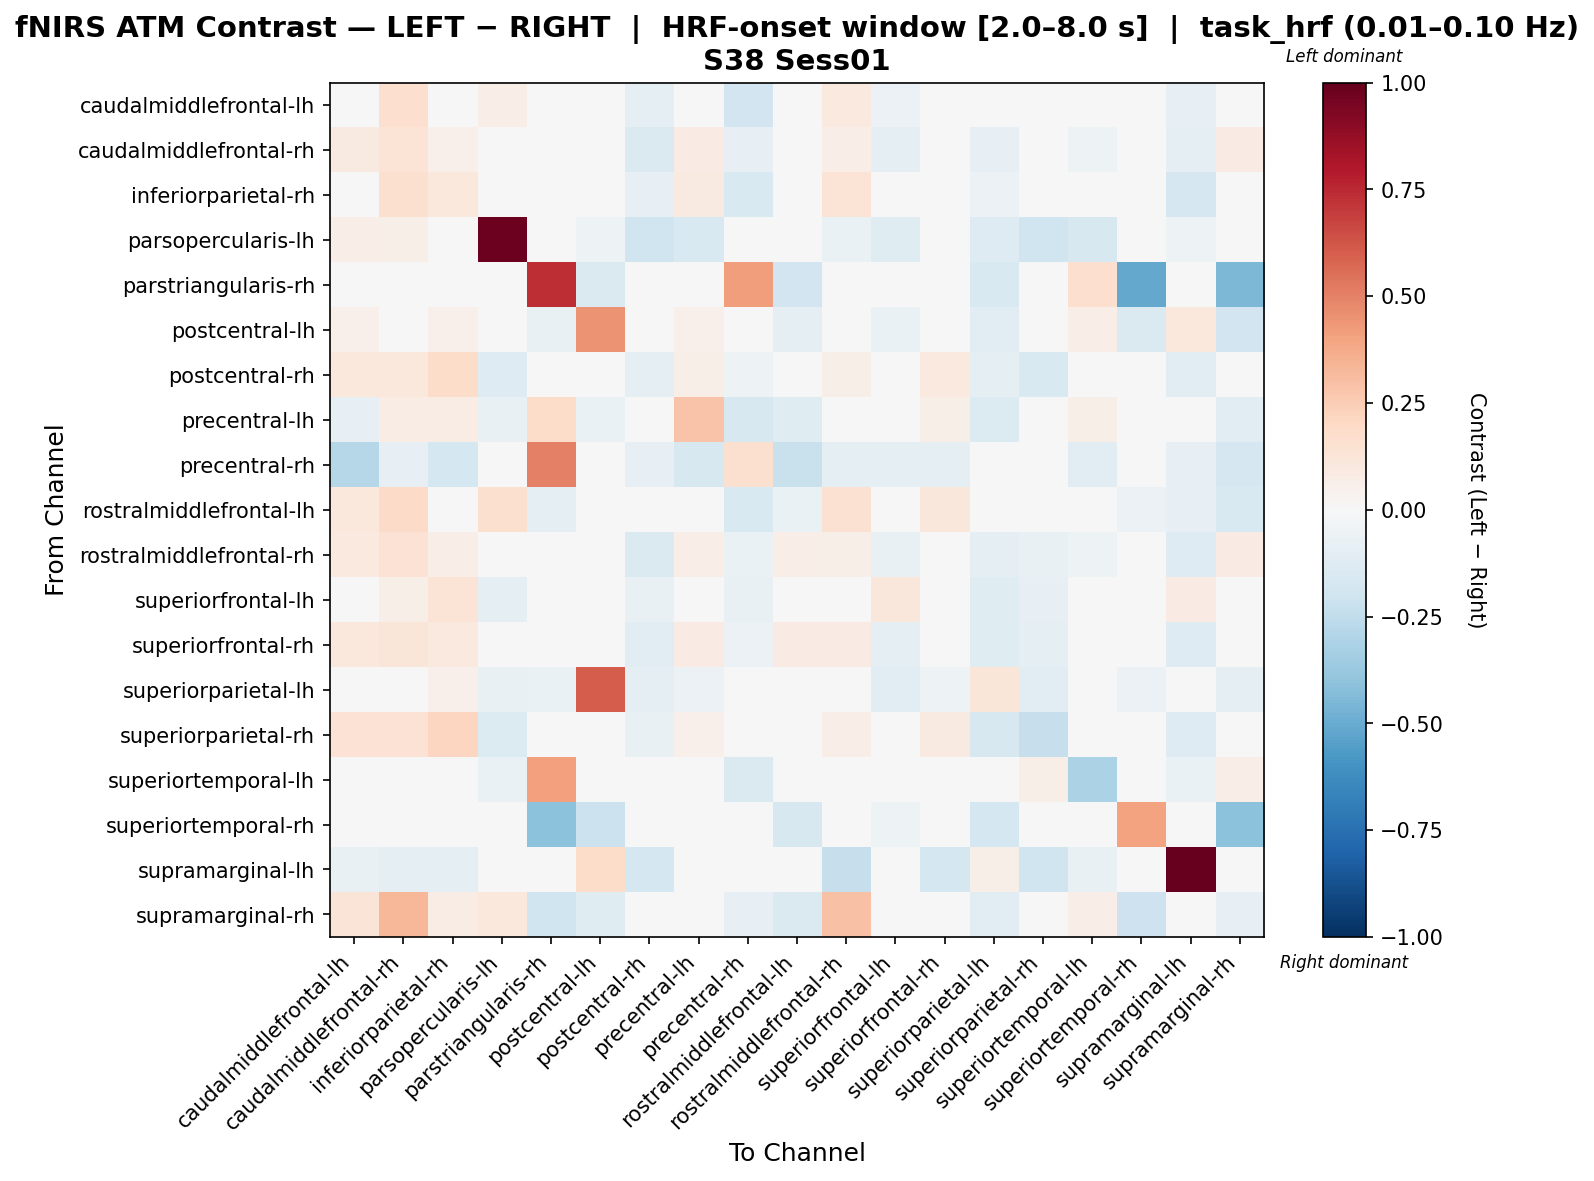

The table this chart was drawn from, first rows:
, caudalmiddlefrontal-lh, caudalmiddlefrontal-rh, inferiorparietal-rh, parsopercularis-lh, parstriangularis-rh, postcentral-lh, postcentral-rh, precentral-lh, precentral-rh, rostralmiddlefrontal-lh, rostralmiddlefrontal-rh, superiorfrontal-lh, superiorfrontal-rh, superiorparietal-lh, superiorparietal-rh, superiortemporal-lh, superiortemporal-rh, supramarginal-lh, supramarginal-rh
caudalmiddlefrontal-lh, 0.02871, 0.1663, 0.00465, 0.06829, 0.00343, 0.04686, -0.08786, 0.03242, -0.1892, 0.006158, 0.09522, -0.05803, 0.04259, -0.02706, -0.0007863, -0.04201, 0.0, -0.08305, -0.006567
caudalmiddlefrontal-rh, 0.09325, 0.1372, 0.05326, 0.003871, 0.0, 0.03534, -0.1437, 0.08488, -0.08461, 0.04882, 0.06864, -0.08648, -0.006047, -0.08534, -0.04907, -0.05265, 0.0, -0.09982, 0.08239
inferiorparietal-rh, 0.04437, 0.1605, 0.1049, 0.0, 0.003477, -0.0459, -0.0856, 0.0904, -0.1491, 0.005078, 0.1374, -0.03819, 0.01765, -0.05981, -0.02851, -0.0319, 0.0, -0.17, 0.0452
parsopercularis-lh, 0.0634, 0.05757, 0.0, 0.9788, 0.0, -0.05077, -0.2008, -0.1523, -0.0111, 0.03795, -0.06491, -0.1223, -0.002163, -0.1282, -0.2008, -0.1634, 0.0, -0.05077, 0.009857
parstriangularis-rh, 0.03982, 0.0, 0.03982, 0.0, 0.738, -0.145, 0.0, 0.04993, 0.4181, -0.1934, 0.0, 0.0, 0.0, -0.1547, 0.0, 0.1664, -0.5108, 0.0, -0.4481
postcentral-lh, 0.05371, 0.03963, 0.05371, -0.02219, -0.07305, 0.4485, -0.04492, 0.05357, 0.0, -0.09794, 0.01445, -0.0682, -0.02993, -0.1168, -0.04658, 0.06798, -0.1442, 0.1036, -0.1914
postcentral-rh, 0.1053, 0.1039, 0.1847, -0.1273, 0.0, 0.01521, -0.09341, 0.06074, -0.05278, 0.007522, 0.05964, -0.01916, 0.09715, -0.09975, -0.1524, -0.004679, 0.0, -0.1064, 0.0216
precentral-lh, -0.08108, 0.07239, 0.07465, -0.07452, 0.1846, -0.06532, 0.009193, 0.2878, -0.1593, -0.1202, 0.009452, 0.001105, 0.06181, -0.1353, 0.03035, 0.0557, 0.0, -0.0379, -0.1134
precentral-rh, -0.285, -0.08299, -0.1776, -0.009857, 0.5077, -0.009857, -0.07869, -0.1577, 0.1581, -0.2222, -0.0916, -0.1009, -0.0873, -0.009857, -0.01416, -0.107, 0.0, -0.07869, -0.1676
rostralmiddlefrontal-lh, 0.1051, 0.1927, -0.0005148, 0.1618, -0.09826, -0.02841, -0.02025, -0.01959, -0.1554, -0.06401, 0.153, -0.006649, 0.1119, -0.03695, 0.04564, -0.04534, -0.06004, -0.08279, -0.152
rostralmiddlefrontal-rh, 0.09974, 0.1414, 0.06591, -0.0006862, 0.0, 0.03922, -0.141, 0.06315, -0.06481, 0.06265, 0.05503, -0.07322, 0.01882, -0.09096, -0.07221, -0.05437, 0.0, -0.1295, 0.08081
superiorfrontal-lh, 0.04321, 0.06181, 0.135, -0.08897, 0.0, -0.0271, -0.07077, 0.04386, -0.07143, -0.01634, 0.03527, 0.1153, 0.04691, -0.1206, -0.0818, -0.01841, -0.0238, 0.08352, -0.04574
superiorfrontal-rh, 0.1051, 0.1246, 0.09746, 0.0152, 0.0, -0.003371, -0.1164, 0.08016, -0.05931, 0.08218, 0.07919, -0.08877, 0.03388, -0.121, -0.09272, -0.02023, 0.0, -0.1268, 0.01087
superiorparietal-lh, 0.003629, -0.005819, 0.05145, -0.07249, -0.06254, 0.6068, -0.0987, -0.06025, 0.0, -0.03022, -0.03575, -0.1027, -0.05247, 0.1242, -0.1155, 0.008979, -0.05936, -0.011, -0.08817
superiorparietal-rh, 0.1439, 0.146, 0.2182, -0.1391, 0.0, -0.04921, -0.07097, 0.05249, 0.0, 0.03754, 0.06554, 0.04826, 0.08833, -0.1632, -0.2318, 0.01974, 0.0, -0.1266, -0.03908
superiortemporal-lh, 0.00778, 0.0008262, -0.006128, -0.06843, 0.4073, 0.04255, -0.002651, 0.02533, -0.1438, -0.01078, -0.03047, 0.01473, -0.006128, 0.03598, 0.05646, -0.3184, 0.0, -0.06954, 0.06534
superiortemporal-rh, 0.0, 0.0, 0.0, 0.0, -0.4092, -0.2144, 0.0, 0.0, 0.0, -0.161, 0.0, -0.05128, 0.0, -0.1733, 0.0, 0.0, 0.4031, 0.0, -0.4092
supramarginal-lh, -0.07214, -0.09899, -0.08724, -0.0151, 0.0, 0.1869, -0.1749, -0.0151, -0.04907, -0.0002516, -0.2328, -0.01357, -0.1791, 0.05595, -0.2026, -0.07171, 0.0, 1.0, -0.03019
supramarginal-rh, 0.1263, 0.3292, 0.07542, 0.1088, -0.2014, -0.1179, 0.008944, -0.00308, -0.08374, -0.1409, 0.293, -0.04825, 0.008944, -0.1045, 0.002901, 0.06962, -0.207, -0.03626, -0.0801
